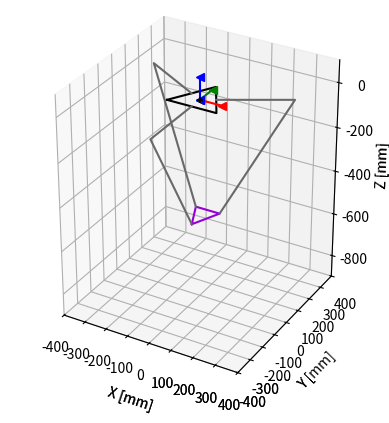

The script that saved this image:
#!/usr/bin/python
"""
Delta Robot Kinematics and Plotting

[redacted]
[redacted]
[redacted]
"""

from math import sqrt
from scipy.optimize import fsolve
import numpy as np
from mpl_toolkits.mplot3d import Axes3D
import matplotlib.pyplot as plt
import time

pi = np.pi
arctan = np.arctan
sin = np.sin
cos = np.cos

RAD2DEG = 180.0/pi
DEG2RAD = pi/180.0

# POSITIVE MOTION OF THETA MOVES ARM DOWN! This is opposite the ODrive convention!

class position(object):
	def __init__(self, x, y, z):
		self.x = x
		self.y = y
		self.z = z

def rotz(theta):
	return np.array([[np.cos(theta), -np.sin(theta), 0], [np.sin(theta),  np.cos(theta), 0], [0, 0, 1]])

def roty(theta):
	return np.array([[np.cos(theta), 0, np.sin(theta)],[0, 1, 0], [-np.sin(theta), 0, np.cos(theta)]])

def rotx(theta):
	return np.array([[1, 0, 0], [0, np.cos(theta), -np.sin(theta)], [0, np.sin(theta),  np.cos(theta)]])

class deltaSolver(object):
	def __init__(self, sb = 2*109.9852, sp = 109.9852, L = 304.8, l = 609.5144, h = 42.8475, tht0 = (0, 0, 0), swivel_limit = 10*DEG2RAD):
		# 109.9852mm is 2 * 2.5" * cos(30)

		#swivel_limit is the physical constraint of the system's current design. 
		#different ball joints have different swivel limits
		self.swivel_limit = swivel_limit
		(self.currTheta1, self.currTheta2, self.currTheta3) = tht0
		self.vel1 = 0
		self.vel2 = 0
		self.vel3 = 0
		#base equilateral triangle side (sb)
		#platform equilateral triangle side (sp)
		#upper legs length (L)
		#lower legs parallelogram length (l)
		#lower legs parallelogram width (h)
		self.sb = sb #2.5 inches
		self.sp = sp
		self.L = L
		self.l = l
		self.h = h

		#planar distance from {0} to near base side (wb)
		#planar distance from {0} to a base vertex (ub)
		#planar distance from {p} to a near platform side (wp)
		#planar distance from {p} to a platform vertex (up)
		self.wb = (sqrt(3)/6) * self.sb
		self.ub = (sqrt(3)/3) * self.sb
		self.wp = (sqrt(3)/6) * self.sp
		self.up = (sqrt(3)/3) * self.sp
		
		self.a = self.wb - self.up
		self.b = self.sp/2 - (sqrt(3)/2) * self.wb
		self.c = self.wp - self.wb/2

		(xx, yy, zz)=self.FK((self.currTheta1, self.currTheta2, self.currTheta3))
		self.x = xx
		self.y = yy
		self.z = zz
		self.endpt = (self.x, self.y, self.z)
		(th1, th2, th3) = self.IK((self.x, self.y, self.z))
		self.thts = (th1, th2, th3)
		self.fig = plt.figure()

		self.plot((xx,yy,zz))

	def solveTheta1(self, position):
		#Takes in an argument that is position class
		#Solves for Theta1
		E1 = 2*self.L*(position.y+self.a)
		F1 = 2*position.z*self.L
		G1 = position.x**2 + position.y**2 + position.z**2 + self.a**2 + self.L**2 + 2*position.y*self.a - self.l**2
		if(E1 == 0 and G1 == 0):
			return 0
		return self.angleSolver(E1, F1, G1, 1)

	def solveTheta2(self, position):
		E2 = -self.L*(sqrt(3) * (position.x + self.b) + position.y + self.c)
		F2 = 2*position.z*self.L
		G2 = position.x**2 + position.y**2 + position.z**2 + self.b**2 + self.c**2 + self.L**2 + 2*(position.x*self.b + position.y*self.c) - self.l**2

		return self.angleSolver(E2, F2, G2, 2)

	def solveTheta3(self, position):
		E3 = self.L * (sqrt(3) * (position.x - self.b) - position.y - self.c)
		F3 = 2*position.z*self.L
		G3 = position.x**2 + position.y**2 + position.z**2 + self.b**2 + self.c**2 + self.L**2 + 2*(-position.x*self.b + position.y*self.c) - self.l**2

		return self.angleSolver(E3, F3, G3, 3)

	def angleSolver(self, E, F, G, thetaID):
		t1 = (-F + sqrt(E**2 + F**2 - G**2))/(G - E)
		t2 = (-F - sqrt(E**2 + F**2 - G**2))/(G - E)
		thetaPossible1 = 2*arctan(t1)
		thetaPossible2 = 2*arctan(t2)

		if(thetaID == 1):
			currTheta = self.currTheta1
		
		elif(thetaID == 2):
			currTheta = self.currTheta2

		elif(thetaID == 3):
			currTheta = self.currTheta3

		#calculate the difference between the possible angles that solves the quadratic with current angle. 
		thetaDiff1 = thetaPossible1 - self.currTheta1
		thetaDiff2 = thetaPossible2 - self.currTheta2

		#return the theta that is closest to the current theta
		if(abs(thetaDiff1) < abs(thetaDiff2)):
			return thetaPossible1

		else:
			return thetaPossible2


	def velIKSolver(self, inputVec):
		#inputVec is a vector in meters per second. [xdot, ydot, zdot]
		a11 = self.x
		a12 = self.y+self.a + self.L*cos(self.currTheta1)
		a13 = self.z + self.L*sin(self.currTheta1)

		a21 = 2*(self.x+self.b) - sqrt(3)*self.L*cos(self.currTheta2)
		a22 = 2*(self.y + self.c) - self.L*cos(self.currTheta2)
		a23 = 2*(self.z + self.L*sin(self.currTheta2))

		a31 = 2*(self.x - self.b) + sqrt(3)*self.L*cos(self.currTheta3)
		a32 = 2*(self.y + self.c) - self.L*cos(self.currTheta3)
		a33 = 2*(self.z + self.L*sin(self.currTheta3))
		A = np.matrix([[a11, a12, a13], 
			 [a21, a22, a23], 
			 [a31, a32, a33]])
		b11 = L*((self.y + self.a)*sin(self.currTheta1) - self.z*cos(self.currTheta1))
		b22 = -L*((sqrt(3)*(self.x + self.b) + self.y + self.c)*sin(self.currTheta2) + 2*self.z*cos(self.currTheta2))
		b33 = L*((sqrt(3)*(self.x-self.b) - self.y - self.c)*sin(self.currTheta3) - 2*self.z*cos(self.currTheta3))
		B = np.matrix([[b11, 0, 0], 
			[0,b22,0], 
			[0,0, b33]])
		AB = np.matmul(A,B)
		thetadot = np.matmul(AB, inputVec)

		#return a vector of the angle velocities. [omega1, omega2, omega3]
		return thetadot
		
	def plot(self, pos = (0, 0, -500)):
		(x, y, z) = pos
		thts = self.ik(pos)

		ax = self.fig.add_subplot(111, projection='3d')
		self.ax = ax
		ax.set_xlim3d(-400, 400)
		ax.set_ylim3d(-400, 400)
		ax.set_zlim3d(-900, 100)
		plt.gca().set_aspect('equal', adjustable='box')
		plt.ion()
		plt.show()
		ax.set_xlabel('X [mm]')
		ax.set_ylabel('Y [mm]')
		ax.set_zlabel('Z [mm]')
		#Draw Origin
		ax.scatter(0,0,0, marker = '+', c = 'k')

		#Draw Base
		base1 = np.matrix([-self.sb/2,-self.wb,0]).transpose()
		base2 = np.matrix([self.sb/2,-self.wb,0]).transpose()
		base3 = np.matrix([0,self.ub,0]).transpose()
		basePts = np.hstack((base1, base2, base3, base1))
		basePts = np.array(basePts)
		ax.plot(basePts[0,:] ,basePts[1,:], basePts[2,:],c='k')
		
		#Plot Origin Axes
		p = np.array([0, 0, 0])
		a1 = p+np.array([100,0,0])
		a2 = p+np.array([0,100,0])
		a3 = p+np.array([0,0,100])
		ax.plot([p[0], a1[0]], [p[1], a1[1]], [p[2], a1[2]], c='r', marker = '<')
		ax.plot([p[0], a2[0]], [p[1], a2[1]], [p[2], a2[2]], c='g', marker = '<')
		ax.plot([p[0], a3[0]], [p[1], a3[1]], [p[2], a3[2]], c='b', marker = '<')

		#Plot End Platform
		p = np.array([[x, y, z]]).T
		BTp1 = p+np.array([[0, -self.up, 0]]).T
		BTp2 = p+np.array([[self.sp/2, self.up, 0]]).T
		BTp3 = p+np.array([[-self.sp/2, self.up, 0]]).T
		BTp = np.array(np.hstack((BTp1, BTp2, BTp3, BTp1)))
		self.myPts = ax.plot(BTp[0,:], BTp[1,:], BTp[2,:],c='darkviolet')

		#Plot linkages
		pt1B = np.array([[0,-self.wb,0]]).T
		pt1J = pt1B+np.array([[0, -self.L*cos(-thts[0]), self.L*sin(-thts[0])]]).T
		pt1P = BTp1
		pt2B = np.dot(rotz(2*np.pi/3), pt1B)
		pt2J = pt2B+np.dot(rotz(2*np.pi/3), np.array([[0, -self.L*cos(-thts[1]), self.L*sin(-thts[1])]]).T)
		pt2P = BTp2
		pt3B = np.dot(rotz(4*np.pi/3) , pt1B)
		pt3J = pt3B+np.dot(rotz(4*np.pi/3), np.array([[0, -self.L*cos(-thts[2]), self.L*sin(-self.thts[2])]]).T)
		pt3P = BTp3
		self.link1 = ax.plot([pt1B[0][0], pt1J[0][0], pt1P[0][0]], [pt1B[1][0], pt1J[1][0], pt1P[1][0]], [pt1B[2][0], pt1J[2][0], pt1P[2][0]], c='dimgrey')
		self.link2 = ax.plot([pt2B[0][0], pt2J[0][0], pt2P[0][0]], [pt2B[1][0], pt2J[1][0], pt2P[1][0]], [pt2B[2][0], pt2J[2][0], pt2P[2][0]], c='dimgrey')
		self.link3 = ax.plot([pt3B[0][0], pt3J[0][0], pt3P[0][0]], [pt3B[1][0], pt3J[1][0], pt3P[1][0]], [pt3B[2][0], pt3J[2][0], pt3P[2][0]], c='dimgrey')

		#Update the Figure
		self.fig.canvas.draw_idle()
		plt.pause(0.0001)

	def updatePlot(self, pos = (0, 0, -500), color = None):
		if(color == None):
			(x, y, z) = pos
			thts = self.ik(pos)

			#Plot End Platform
			p = np.array([[x, y, z]]).T
			BTp1 = p+np.array([[0, -self.up, 0]]).T
			BTp2 = p+np.array([[self.sp/2, self.up, 0]]).T
			BTp3 = p+np.array([[-self.sp/2, self.up, 0]]).T
			BTp = np.array(np.hstack((BTp1, BTp2, BTp3, BTp1)))
			self.updateThings(self.myPts, BTp[0,:], BTp[1,:], BTp[2,:])

			#Plot linkages
			pt1B = np.array([[0,-self.wb,0]]).T
			pt1J = pt1B+np.array([[0, -self.L*cos(-thts[0]), self.L*sin(-thts[0])]]).T
			pt1P = BTp1
			pt2B = np.dot(rotz(2*np.pi/3), pt1B)
			pt2J = pt2B+np.dot(rotz(2*np.pi/3), np.array([[0, -self.L*cos(-thts[1]), self.L*sin(-thts[1])]]).T)
			pt2P = BTp2
			pt3B = np.dot(rotz(4*np.pi/3) , pt1B)
			pt3J = pt3B+np.dot(rotz(4*np.pi/3), np.array([[0, -self.L*cos(-thts[2]), self.L*sin(-thts[2])]]).T)
			pt3P = BTp3
			self.updateThings(self.link1, [pt1B[0][0], pt1J[0][0], pt1P[0][0]], [pt1B[1][0], pt1J[1][0], pt1P[1][0]], [pt1B[2][0], pt1J[2][0], pt1P[2][0]])
			self.updateThings(self.link2, [pt2B[0][0], pt2J[0][0], pt2P[0][0]], [pt2B[1][0], pt2J[1][0], pt2P[1][0]], [pt2B[2][0], pt2J[2][0], pt2P[2][0]])
			self.updateThings(self.link3, [pt3B[0][0], pt3J[0][0], pt3P[0][0]], [pt3B[1][0], pt3J[1][0], pt3P[1][0]], [pt3B[2][0], pt3J[2][0], pt3P[2][0]])

			#Update the Figure
			self.fig.canvas.draw_idle()
			plt.pause(0.1)
		else:
			self.ax.scatter(xs = pos[0], ys = pos[1],zs = pos[2], c = color)
	
	def update_lines(self, num, dataLines, lines) :
		for line, data in zip(lines, dataLines) :
			# note: there is no .set_data() for 3 dim data...
			line.set_data(data[0:2, num:num+2])
			line.set_3d_properties(data[2,num:num+2])
		return lines

	def updateThings(self, linesObj, xPts, yPts, zPts):
		linesObj[0].set_data(xPts, yPts)
		linesObj[0].set_3d_properties(zPts)
	
	def FK(self,thts):
		#	Works regardless of length unit. Angle units are in radians. 
		th1, th2, th3 = thts
		def simulEqns(inp):
			(x, y, z) = inp
			l = self.l
			L = self.L
			a = self.a
			b = self.b
			c = self.c
			eq1 = 2*z*L*sin(th1) + x*x + y*y + z*z - l*l + L*L + a*a + 2*y*a + 2*L*(y+a)*cos(th1) 
			eq2 = 2*z*L*sin(th2) + x*x + y*y + z*z - l*l + L*L + b*b + c*c + 2*x*b + 2*y*c - L*(sqrt(3)*(x+b)+y+c)*cos(th2) 
			eq3 = 2*z*L*sin(th3) + x*x + y*y + z*z - l*l + L*L + b*b + c*c - 2*x*b + 2*y*c + L*(sqrt(3)*(x-b)-y-c)*cos(th3)
			return (eq1, eq2, eq3)
		return fsolve(simulEqns,(0,0,-500))
	
	def IK(self, endPos):
		x, y, z = endPos		
		def simulEqns(inp):
			(th1, th2, th3) = inp
			l = self.l
			L = self.L
			a = self.a
			b = self.b
			c = self.c
			eq1 = 2*z*L*sin(th1) + x*x + y*y + z*z - l*l + L*L + a*a + 2*y*a + 2*L*(y+a)*cos(th1) 
			eq2 = 2*z*L*sin(th2) + x*x + y*y + z*z - l*l + L*L + b*b + c*c + 2*x*b + 2*y*c - L*(sqrt(3)*(x+b)+y+c)*cos(th2) 
			eq3 = 2*z*L*sin(th3) + x*x + y*y + z*z - l*l + L*L + b*b + c*c - 2*x*b + 2*y*c + L*(sqrt(3)*(x-b)-y-c)*cos(th3)
			return (eq1, eq2, eq3)
		return fsolve(simulEqns,(0,0,0))
	
	def ik(self,endPos):
		return self.IK(endPos)

	def fk(self,thts):
		return self.FK(thts)

	def check_constraints(self, motorID, endpos, theta1):
		#endpos is a tuple

		#assign lengths
		length_to_motor = self.wb
		length_to_attach = self.up

		#create an array of the end position
		xe = np.array([endpos[0], endpos[1], endpos[2]])

		#all rotation matrices along the z axis
		if(motorID == 1):
			#rotation matrix is rotation -90 degrees
			rotation_matrix = rotz(-pi/2)
		if(motorID == 2):
			#rotation_matrix is rotation 120-90 degrees
			rotation_matrix = rotz(2*pi/3-pi/2)
		if(motorID == 3):
			#rotation matrix is rotation 240-90 degrees
			rotation_matrix = rotz(4*pi/3-pi/2)

		#rotate the end effector position so that the math is easy
		xe = np.dot(rotation_matrix,xe)

		#Find the end position of the attachment
		bvec = xe - np.array([0, length_to_attach, 0])
		x0 = np.array([length_to_motor, 0, 0])
		#Solve two equations to solve for theta3
		theta2 = np.arcsin((bvec[2] - x0[2] + self.L*np.cos(theta1))/(-self.l))
		theta3 = np.arcsin((bvec[0] - x0[0])/(self.l*np.cos(theta2)))
		print(theta1*RAD2DEG,theta2*RAD2DEG, (theta1+theta2)*RAD2DEG)

		#theta3 corresponds to the angle of the ball joint
		if(theta3 > self.swivel_limit):
			return False
		if(np.isnan(theta3) or np.isnan(theta2)):
		    return False
		if(theta1 >= pi/2):
		    return False
		if(theta1 <= -pi/2):
		    return False
		  
		return True



def testPlot():
	kin = deltaSolver()
	kin.plot()
	time.sleep(1)
	kin.updatePlot((0, 100, kin.z))
	time.sleep(1)
	kin.updatePlot((100, 100, kin.z))
	time.sleep(1)
	kin.updatePlot((100, -100, kin.z))
	time.sleep(1)
	kin.updatePlot((-100, -100, kin.z))
	time.sleep(1)
	kin.updatePlot((-100, 100, kin.z))
	time.sleep(1)
	kin.updatePlot((0, 100, kin.z))
	time.sleep(1)
	kin.updatePlot((0, 0, kin.z))
	time.sleep(1)

if __name__ == "__main__":
	testPlot()
